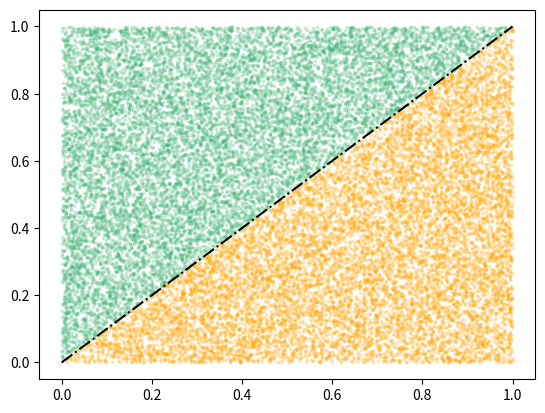

Reproduce this figure in Python.
#!/usr/bin/env python3
# -*- coding: utf-8 -*-
"""
Created on Tue Nov  9 21:32:55 2021

@author: diegocostasrodriguez
"""

import numpy as np
import matplotlib.pyplot as plt
import random

x = np.linspace(0, 1, 100)
plt.plot(x, x, linestyle="-.", c="k")

rd = np.random.uniform(0, 1, 10000)

def chunks(lst, n):
    """Yield successive n-sized chunks from lst."""
    for i in range(0, len(lst), n):
        yield lst[i:i + n]

rd = np.random.uniform(0, 1, 50000)
coordinates = list(chunks(rd, 2))

above = [i for i in coordinates if i[1] >= i[0]]
below = [i for i in coordinates if i[1] < i[0]]

rd_x_above = [i[0] for i in above]
rd_y_above = [i[1] for i in above] 

rd_x_below = [i[0] for i in below]
rd_y_below = [i[1] for i in below] 
        
plt.scatter(rd_x_above, rd_y_above, c="mediumseagreen", s=3, alpha=0.2)
plt.scatter(rd_x_below, rd_y_below, c="orange", s=3, alpha=0.2)

solution = 1*(1-0)*len(below)/len(coordinates)

